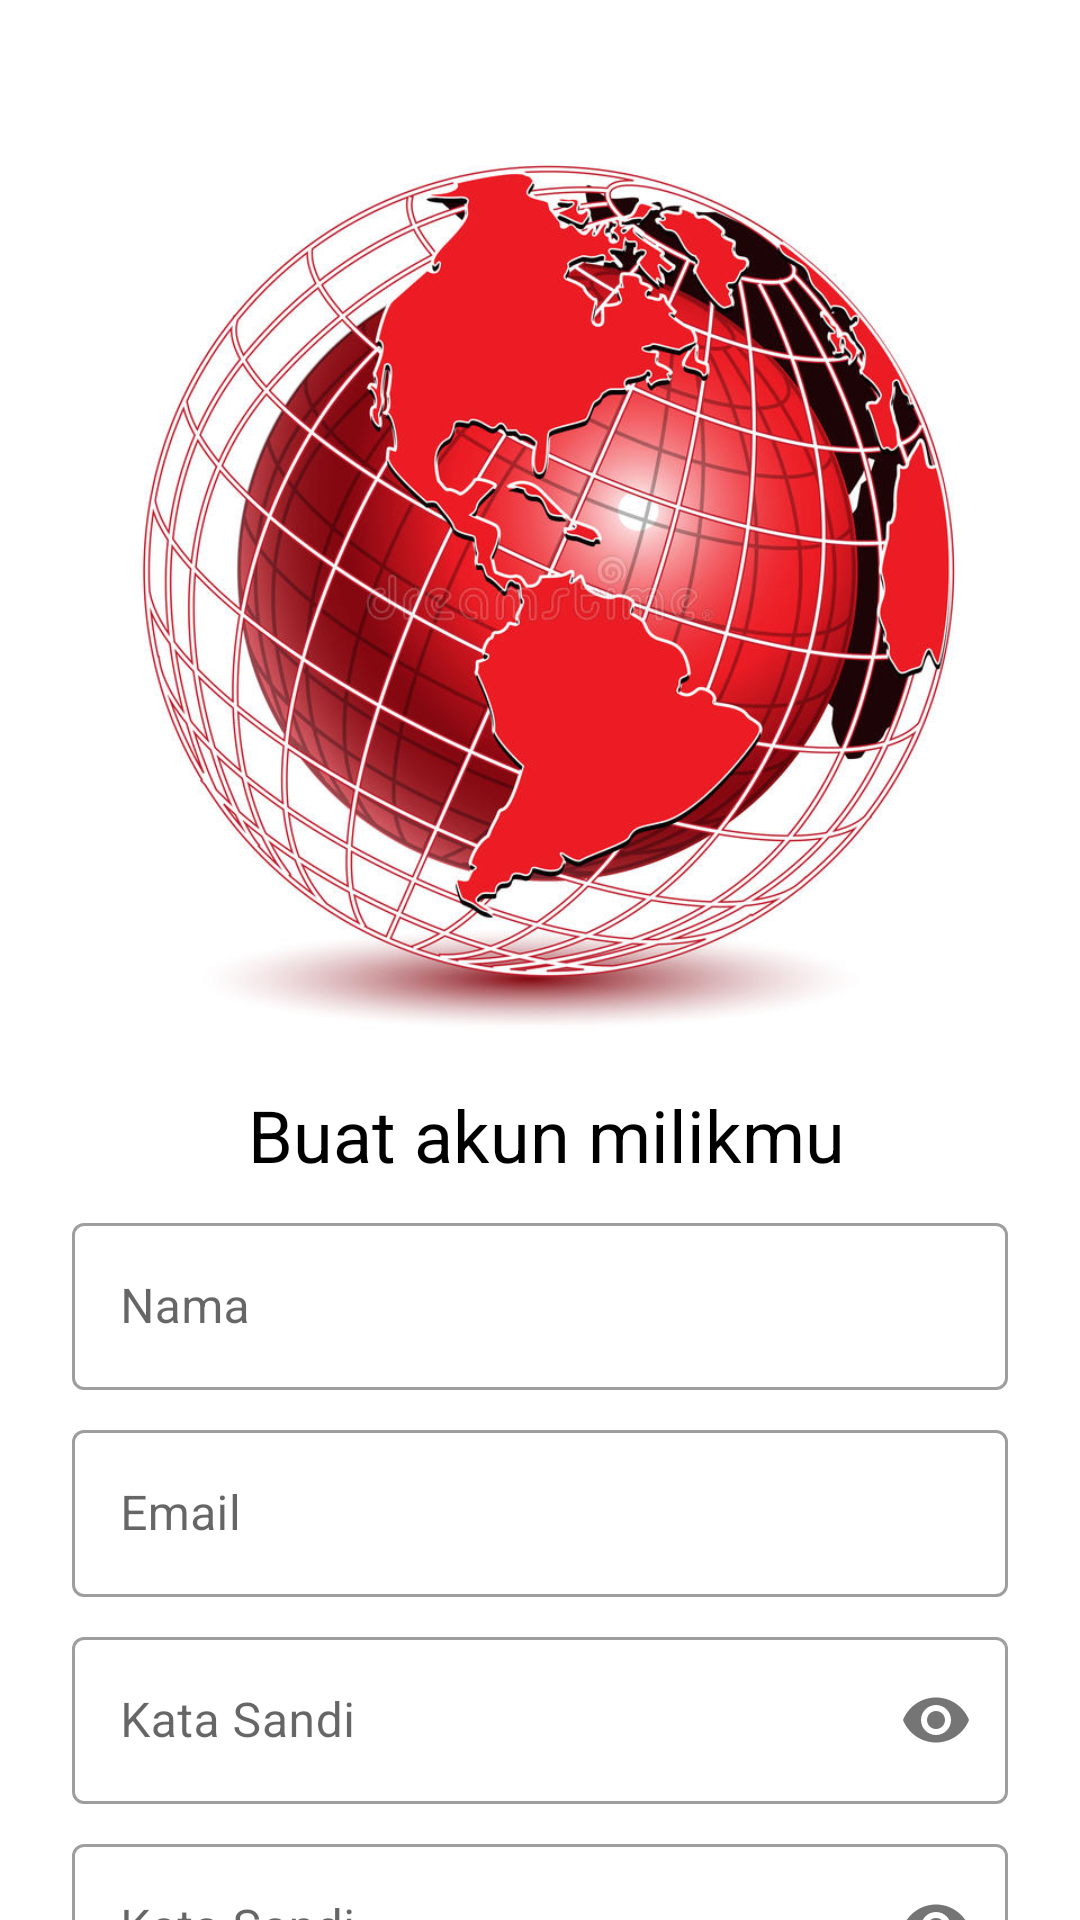

Produce the Android XML layout that renders to this screen, including the resource entries it uses.
<!-- AndroidManifest.xml: application theme Theme.News -->
<!-- res/layout/activity_register.xml -->
<?xml version="1.0" encoding="utf-8"?>
<androidx.constraintlayout.widget.ConstraintLayout xmlns:android="http://schemas.android.com/apk/res/android"
    xmlns:app="http://schemas.android.com/apk/res-auto"
    xmlns:tools="http://schemas.android.com/tools"
    android:layout_width="match_parent"
    android:layout_height="match_parent"
    tools:context=".ui.register.RegisterActivity">
    
    <ScrollView
        android:layout_width="match_parent"
        android:layout_height="wrap_content"
        android:overScrollMode="ifContentScrolls"
        android:scrollbars="none"
        android:layout_marginTop="16dp"
        android:layout_marginBottom="16dp"
        app:layout_constraintStart_toStartOf="parent"
        app:layout_constraintTop_toTopOf="parent">

        <androidx.constraintlayout.widget.ConstraintLayout
            android:layout_width="match_parent"
            android:layout_height="wrap_content">

            <ImageView
                android:id="@+id/img"
                android:layout_width="wrap_content"
                android:layout_height="300dp"
                android:layout_gravity="center"
                android:layout_marginTop="30dp"
                android:layout_marginBottom="40dp"
                android:contentDescription="@string/image"
                android:src="@drawable/logokkp"
                app:layout_constraintStart_toEndOf="parent"
                app:layout_constraintStart_toStartOf="parent"
                app:layout_constraintTop_toTopOf="parent" />

            <TextView
                android:id="@+id/tvAccount"
                style="@style/TextViewBold"
                android:layout_width="wrap_content"
                android:layout_height="wrap_content"
                android:layout_marginStart="4dp"
                android:layout_marginTop="16dp"
                android:text="@string/create_your_account"
                android:textSize="24sp"
                app:layout_constraintEnd_toEndOf="parent"
                app:layout_constraintStart_toStartOf="parent"
                app:layout_constraintTop_toBottomOf="@id/img" />

            <com.google.android.material.textfield.TextInputLayout
                android:id="@+id/txtname"
                style="@style/Widget.MaterialComponents.TextInputLayout.OutlinedBox"
                android:layout_width="match_parent"
                android:layout_height="wrap_content"
                android:layout_marginStart="24dp"
                android:layout_marginTop="8dp"
                android:layout_marginEnd="24dp"
                app:layout_constraintTop_toBottomOf="@+id/tvAccount"
                app:layout_constraintStart_toStartOf="@id/tvAccount">

                <com.google.android.material.textfield.TextInputEditText
                    android:id="@+id/edt_name"
                    android:layout_width="match_parent"
                    android:layout_height="match_parent"
                    android:drawablePadding="8dp"
                    android:hint="@string/fullname"
                    android:inputType="textPersonName" />
            </com.google.android.material.textfield.TextInputLayout>


            <com.google.android.material.textfield.TextInputLayout
                android:id="@+id/txtemail"
                style="@style/Widget.MaterialComponents.TextInputLayout.OutlinedBox"
                android:layout_width="match_parent"
                android:layout_height="wrap_content"
                android:layout_marginStart="24dp"
                android:layout_marginTop="8dp"
                android:layout_marginEnd="24dp"
                app:layout_constraintTop_toBottomOf="@+id/txtname">

                <com.google.android.material.textfield.TextInputEditText
                    android:id="@+id/edt_email"
                    android:layout_width="match_parent"
                    android:layout_height="match_parent"
                    android:drawablePadding="8dp"
                    android:hint="@string/email"
                    android:inputType="textEmailAddress" />
            </com.google.android.material.textfield.TextInputLayout>

            <com.google.android.material.textfield.TextInputLayout
                android:id="@+id/txtpass"
                style="@style/Widget.MaterialComponents.TextInputLayout.OutlinedBox"
                android:layout_width="match_parent"
                android:layout_height="wrap_content"
                android:layout_marginStart="24dp"
                android:layout_marginTop="8dp"
                android:layout_marginEnd="24dp"
                app:passwordToggleEnabled="true"
                app:layout_constraintTop_toBottomOf="@+id/txtemail">

                <com.google.android.material.textfield.TextInputEditText
                    android:id="@+id/edt_password"
                    android:layout_width="match_parent"
                    android:layout_height="match_parent"
                    android:drawablePadding="8dp"
                    android:hint="@string/password"
                    android:inputType="textPassword" />
            </com.google.android.material.textfield.TextInputLayout>

            <com.google.android.material.textfield.TextInputLayout
                android:id="@+id/txtpass2"
                style="@style/Widget.MaterialComponents.TextInputLayout.OutlinedBox"
                android:layout_width="match_parent"
                android:layout_height="wrap_content"
                android:layout_marginStart="24dp"
                android:layout_marginTop="8dp"
                android:layout_marginEnd="24dp"
                app:passwordToggleEnabled="true"
                app:layout_constraintTop_toBottomOf="@+id/txtpass">

                <com.google.android.material.textfield.TextInputEditText
                    android:id="@+id/edt_password2"
                    android:layout_width="match_parent"
                    android:layout_height="match_parent"
                    android:drawablePadding="8dp"
                    android:hint="@string/password"
                    android:inputType="textPassword" />
            </com.google.android.material.textfield.TextInputLayout>

            <com.google.android.material.card.MaterialCardView
                android:id="@+id/btnCreateAccount"
                android:layout_width="match_parent"
                android:layout_height="wrap_content"
                android:layout_marginStart="24dp"
                android:layout_marginTop="16dp"
                android:layout_marginEnd="24dp"
                app:cardBackgroundColor="#073042"
                app:cardCornerRadius="3dp"
                app:layout_constraintTop_toBottomOf="@+id/txtpass2">

                <TextView
                    android:layout_width="match_parent"
                    android:layout_height="match_parent"
                    android:gravity="center"
                    android:padding="12dp"
                    android:text="@string/create_an_account"
                    android:textSize="16sp"
                    android:textAllCaps="false"
                    android:textColor="@android:color/white" />
            </com.google.android.material.card.MaterialCardView>


            <TextView
                android:id="@+id/txtaccount"
                android:layout_width="wrap_content"
                android:layout_height="wrap_content"
                android:layout_marginTop="8dp"
                android:text="@string/already_have_account"
                android:textSize="16sp"
                app:layout_constraintEnd_toEndOf="parent"
                app:layout_constraintHorizontal_bias="0.351"
                app:layout_constraintStart_toStartOf="parent"
                app:layout_constraintTop_toBottomOf="@id/btnCreateAccount" />

            <TextView
                android:id="@+id/txtSignin"
                android:layout_width="wrap_content"
                android:layout_height="wrap_content"
                android:layout_marginStart="4dp"
                android:text="@string/sign_in"
                android:textSize="16sp"
                android:textStyle="bold"
                app:layout_constraintStart_toEndOf="@+id/txtaccount"
                app:layout_constraintTop_toTopOf="@+id/txtaccount" />

            <ProgressBar
                android:id="@+id/progressBar"
                android:layout_width="wrap_content"
                android:layout_height="wrap_content"
                android:visibility="invisible"
                app:layout_constraintBottom_toBottomOf="parent"
                app:layout_constraintEnd_toEndOf="parent"
                app:layout_constraintStart_toStartOf="parent"
                app:layout_constraintTop_toTopOf="parent" />

        </androidx.constraintlayout.widget.ConstraintLayout>
    </ScrollView>



</androidx.constraintlayout.widget.ConstraintLayout>
<!-- resources referenced by this layout -->
<resources>
  <!-- drawable logokkp: jpg bitmap (drawable, 149961 bytes) -->
  <string name="already_have_account">Sudah punya akun?</string>
  <string name="create_an_account">Daftar</string>
  <string name="create_your_account">Buat akun milikmu</string>
  <string name="email">Email</string>
  <string name="fullname">Nama</string>
  <string name="image">gambar</string>
  <string name="password">Kata Sandi</string>
  <string name="sign_in">Masuk</string>
  <style name="TextViewBold">
          <item name="android:textColor">@color/black</item>
          <item name="android:layout_width">wrap_content</item>
          <item name="android:layout_height">wrap_content</item>
          <item name="android:textSize">16sp</item>
      </style>
  <style name="Theme.News" parent="Theme.MaterialComponents.DayNight.NoActionBar">
          
          <item name="colorPrimary">@color/red_500</item>
          <item name="colorPrimaryVariant">@color/red_700</item>
          <item name="colorOnPrimary">@color/white</item>
          
          <item name="colorSecondary">@color/red_200</item>
          <item name="colorSecondaryVariant">@color/red_700</item>
          <item name="colorOnSecondary">@color/black</item>
          
          <item name="android:statusBarColor" tools:targetApi="l">?attr/colorPrimaryVariant</item>
          
      </style>
  <!-- not gathered from this repository: default colours our renderer supplied (Android Studio template values) -->
  <color name="black">#FF000000</color>
  <color name="white">#FFFFFFFF</color>
</resources>
